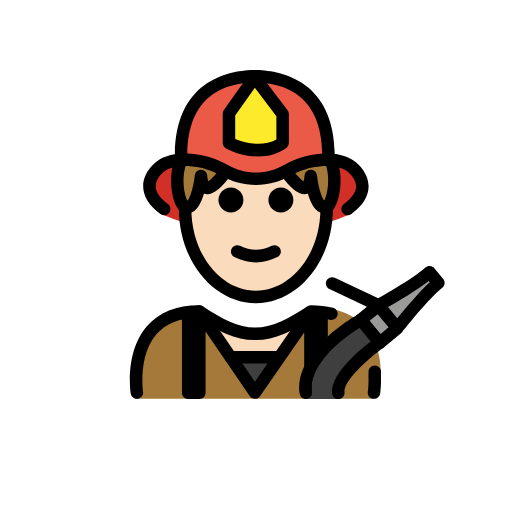
t = 0.00 s
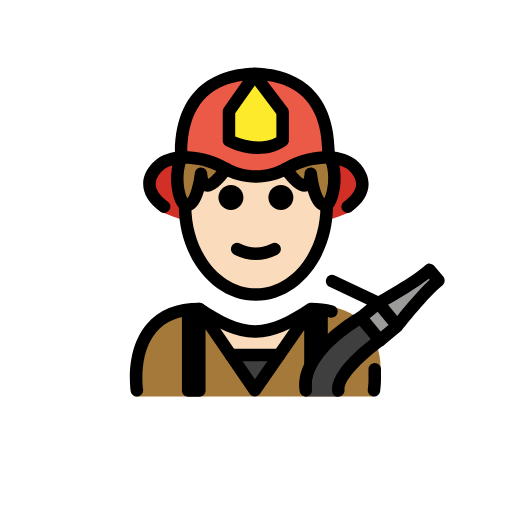
t = 0.48 s
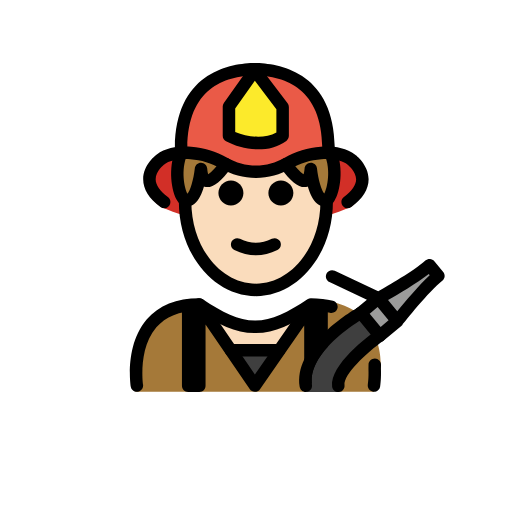
t = 1.43 s
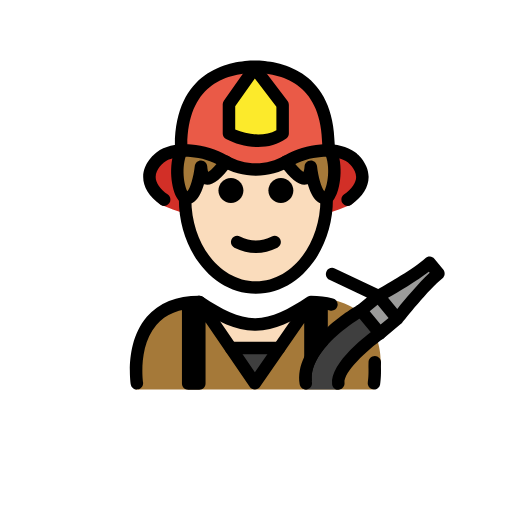
t = 1.90 s
t = 2.38 s: frame unchanged from t = 1.43 s, image omitted
t = 3.33 s: frame unchanged from t = 0.48 s, image omitted

The animated SVG that drew these frames (rendered in a browser with its animation timeline set to each time). Animation: 1 SMIL element (animateTransform=1); one cycle of 3.80 s, repeats indefinitely.

<?xml version='1.0' encoding='utf-8'?>
<svg xmlns="http://www.w3.org/2000/svg" id="emoji" viewBox="-5 -5 82 82" version="1.1" width="200" height="200" role="img">
  <title>OpenMoji: man firefighter: light skin tone</title><g><g id="color">
    <path fill="#A57939" d="M16.725,58.8812c0,0-2-13.5,10-13.5c3.1919,2.1279,5.9264,3.5984,9,3.5922H35.6 c3.0736,0.0062,5.7081-2.5643,8.9-4.6922c10.0682-0.5859,11.8023,7.479,11.4489,10.8872c-0.1964,1.8934-1.1178,3.683-1.049,3.7128" />
    <polygon fill="#3F3F3F" points="39.7007,52.7035 35.8107,58.5735 31.9807,52.7035" />
    <path fill="#D22F27" d="M51.8005,21.8785c-1.2424-1.0275-3.1754-1.2844-5.0366-1.156c-1.9375,0.1336-3.8314,0.7472-5.5122,1.7728 c-1.6872,1.0295-3.5154,1.5017-5.2726,1.5234c-1.7569-0.0217-3.585-0.4939-5.2722-1.5234 c-1.6809-1.0256-3.5747-1.6392-5.5122-1.7728c-1.8615-0.1284-3.7943,0.1285-5.0366,1.156c0,0-4.4856,3.4441,0.6199,7.4121 c10.1343,4.2267,20.2683,4.2267,30.4025,0.0001C56.2861,25.3226,51.8005,21.8785,51.8005,21.8785z" />
    <path fill="#EA5A47" d="M35.7608,7.2c0.0691,0,0.1399,0.0052,0.2092,0.006C36.0394,7.2052,36.1102,7.2,36.1793,7.2H35.7608z" />
    <path fill="#EA5A47" d="M35.97,7.206c-5.4277,0.062-11.719,2.5726-11.8034,12.5426l-0.2803,0.8992 c0.5991-0.0556,1.2175-0.0608,1.8293-0.0208c1.8726,0.1224,3.7029,0.6843,5.3274,1.6236c1.6307,0.9427,3.3975,1.3752,5.0955,1.3951 c1.6982-0.0199,3.4651-0.4524,5.0957-1.3951c1.6245-0.9393,3.4548-1.5012,5.3274-1.6236c0.5063-0.0331,1.0171-0.0342,1.5183-0.0035 l-0.3064-0.8749C47.689,9.7786,41.3978,7.268,35.97,7.206z" />
    <path fill="#9B9B9A" d="M63.6613,38.5923l1.43,1.72c-2.29,1.78-6.58,7.24-6.58,7.24l-3.03-3.65 C55.4813,43.9023,61.4113,40.6523,63.6613,38.5923z" />
    <rect x="53.7631" y="44.5209" width="3.6501" height="4.7436" transform="matrix(0.7694 -0.6387 0.6387 0.7694 -17.1349 46.3176)" fill="#9B9B9A" />
    <path fill="#3F3F3F" d="M52.6713,46.2323l3.03,3.65c0,0-6.98,5.92-6.65,9.01h-5.21 C42.8713,52.7623,52.6713,46.2323,52.6713,46.2323z" />
    <path fill="#FCEA2B" d="M31.6701,17.8821v-4.6824l4.1171-5.8178l4.4789,5.8962v4.604 C37.7311,19.7487,33.8896,19.0632,31.6701,17.8821z" />
  </g>
  <g id="skin">
    <path fill="#fadcbc" d="M44.6607,45.0435l0.06,0.09l-5.02,7.57h-7.72l-5.06-7.75c3.15,2.1,5.86,3.56,8.88,3.59 c0.01,0,0.02,0,0.03,0h0.09C38.9007,48.5135,41.5707,47.0935,44.6607,45.0435z" />
    <path fill="#fadcbc" d="M35.7608,23.6457c2.8407,0,9.4021-3.0962,9.4021-3.0962c1.2226,2.2621,1.9365,4.989,1.9365,7.9244 c0,7.8276-5.0765,14.1732-11.3386,14.1732s-11.3386-6.3456-11.3386-14.1732c0-2.915,0.704-5.6244,1.911-7.8772 C26.3332,20.5967,32.9201,23.6457,35.7608,23.6457z" />
  </g>
  <g id="hair">
    <path fill="#a57939" d="M30.9807,22.4223c-1.4187,1.9337-3.748,4.4784-4.013,0.7735c0,0-0.5485,5.2657-2.3966,4.9999 c-0.9568-0.0001-2.1388-4.4453-0.7565-7.5979" />
    <path fill="#a57939" d="M47.707,20.5978c1.3823,3.1526,0.2003,7.5978-0.7565,7.5979c-1.848,0.2658-2.3966-4.9999-2.3966-4.9999 c-0.2649,3.7049-2.5943,1.1602-4.013-0.7735" />
  </g>
  <g id="skin-shadow" />
  <g id="line">
    <path d="M41.9832,27.0189c0,1.1045-0.8965,2-2,2s-2-0.8955-2-2c0-1.1035,0.8965-2,2-2S41.9832,25.9154,41.9832,27.0189" />
    <path d="M33.9832,27.0189c0,1.1045-0.8965,2-2,2s-2-0.8955-2-2c0-1.1035,0.8965-2,2-2S33.9832,25.9154,33.9832,27.0189" />
    <path d="M35.9831,37.0213c-1.1519,0-2.3037-0.2861-3.4473-0.8579c-0.4941-0.2471-0.6943-0.8476-0.4472-1.3418 c0.2466-0.4936,0.8462-0.6943,1.3418-0.4473c1.7177,0.8594,3.3877,0.8594,5.1054,0c0.4947-0.247,1.0948-0.0463,1.3418,0.4473 c0.2471,0.4942,0.0469,1.0947-0.4472,1.3418C38.2868,36.7352,37.135,37.0213,35.9831,37.0213z" />
    <path d="M35.9834,43.5527c-6.8037,0-12.3389-6.8066-12.3389-15.1728c0-0.5523,0.4473-1,1-1c0.5528,0,1,0.4477,1,1 c0,7.2637,4.6377,13.1728,10.3389,13.1728c5.7002,0,10.3379-5.9091,10.3379-13.1728c0-0.5523,0.4473-1,1-1s1,0.4477,1,1 C48.3213,36.7461,42.7861,43.5527,35.9834,43.5527z" />
    <path d="M16.9209,58.8711c-0.4844,0-0.9102-0.3525-0.9863-0.8467c-0.041-0.2695-0.9727-6.6328,2.581-10.7754 c1.9229-2.2412,4.751-3.3769,8.4073-3.3769c0.1972,0,0.3906,0.0586,0.5546,0.1679c3.1534,2.1016,5.6602,3.4092,8.3829,3.4239 c2.7236-0.0137,5.2304-1.3213,8.3828-3.4239c0.164-0.1093,0.3574-0.1679,0.5547-0.1679c1.2753,0,2.4638,0.1406,3.5332,0.4179 c0.5341,0.1387,0.8554,0.6836,0.7168,1.2188c-0.1387,0.5342-0.6846,0.8584-1.2188,0.7168 c-0.8242-0.2129-1.7422-0.3311-2.7344-0.3506c-3.3086,2.1846-6.0254,3.5449-9.1259,3.5879c-0.0215,0.001-0.043,0.001-0.0645,0.001 c-0.0078,0-0.0137,0-0.0205,0h-0.0459c-0.0156-0.001-0.0274-0.001-0.042,0c-0.0146,0-0.0293,0-0.0439-0.001 c-3.0987-0.043-5.8165-1.4033-9.126-3.5879c-2.8965,0.0566-5.1104,0.9541-6.586,2.6689c-2.956,3.4366-2.1377,9.1202-2.1289,9.1778 c0.083,0.5449-0.292,1.0547-0.8379,1.1387C17.0225,58.8682,16.9717,58.8711,16.9209,58.8711z" />
    <path d="M36.3389,20.0459c-1.8516,0-3.708-0.52-5.1387-1.2808c-0.3262-0.1733-0.5303-0.5131-0.5303-0.8828v-4.6826 c0-0.207,0.0645-0.4087,0.1836-0.5776l4.1172-5.8179c0.1846-0.2603,0.4814-0.417,0.7998-0.4224 c0.3242-0.0151,0.6211,0.1416,0.8125,0.3951l4.4785,5.8964c0.1328,0.1744,0.2041,0.3868,0.2041,0.605v4.604 c0,0.3179-0.1513,0.6167-0.4072,0.8052C39.5459,19.6543,37.9443,20.0459,36.3389,20.0459z M32.6699,17.2559 c1.9932,0.8754,4.7315,1.1489,6.5957,0.0854v-3.7261l-3.4502-4.5424l-3.1455,4.4448V17.2559z" />
    <path d="M47.5,45.0698v6.6c-1.57,1.72-2.79,3.76-2.56,5.84c-0.15,0.04-0.3,0.04-0.45,0c-0.45-0.11-0.77-0.51-0.77-0.97v-8.3 l-7.08,10.21c-0.19,0.27-0.5,0.43-0.83,0.43s-0.64-0.16-0.82-0.44l-7.07-10.33v9.81c0,0.55-0.44,1-1,1h-1.78c-0.55,0-1-0.45-1-1 v-12.87c0-0.55,0.45-1,1-1c0.36,0,0.67,0.18,0.85,0.46c0.11-0.28,0.34-0.5,0.64-0.59c0.41-0.13,0.87,0.03,1.12,0.39l8.07,11.81 l8.08-11.64c0.25-0.36,0.7-0.52,1.12-0.39c0.26,0.09,0.48,0.27,0.59,0.51c0.17-0.3101,0.5-0.53,0.89-0.53 C47.05,44.0698,47.5,44.5198,47.5,45.0698z" />
    <path d="M39.7021,53.2217h-7.7187c-0.5527,0-1-0.4473-1-1c0-0.5528,0.4473-1,1-1h7.7187c0.5528,0,1,0.4472,1,1 C40.7021,52.7744,40.2549,53.2217,39.7021,53.2217z" />
    <path d="M47.6182,20.7485c-0.5489,0-0.9952-0.4419-1-0.9917c-0.0801-9.4179-5.8692-11.499-10.8037-11.5556 c-4.9346,0.0566-10.7237,2.1377-10.8038,11.5556c-0.0048,0.5523-0.4658,1.0127-1.0087,0.9917 c-0.5518-0.0048-0.9961-0.456-0.9913-1.0083C23.1104,8.0679,31.3535,6.3403,35.4717,6.209 c0.0439-0.0059,0.0888-0.0088,0.1338-0.0088h0.4179c0.045,0,0.0899,0.0029,0.1338,0.0088 c4.1182,0.1313,12.3614,1.8589,12.461,13.5312c0.0048,0.5523-0.4395,1.0035-0.9912,1.0083 C47.624,20.7485,47.6211,20.7485,47.6182,20.7485z" />
    <path d="M47.0371,29.2061c-0.4355,0-0.8545-0.1495-1.2256-0.439c-0.7226-0.5635-1.2011-1.6753-1.5127-2.7598 c-0.0175,0.0054-0.0351,0.0108-0.0537,0.0161c-1.1855,0.3457-2.5097-0.5849-4.2881-3.0097 c-0.3261-0.4453-0.2304-1.0713,0.2149-1.398c0.4463-0.3261,1.0713-0.2295,1.3984,0.2154c1.1192,1.5258,1.7744,2.0249,2.0576,2.1855 c0.0518-0.1519,0.1172-0.4253,0.1514-0.8921c0.0361-0.5171,0.4619-0.9194,0.9805-0.9282c0.0058,0,0.0117,0,0.0166,0 c0.5107,0,0.9414,0.3857,0.9941,0.8955c0.1807,1.7124,0.7334,3.561,1.1787,4.0254c0.4903-0.8779,1.0645-3.8364,0.0645-6.1182 c-0.2217-0.5058,0.0088-1.0957,0.5146-1.3174c0.5098-0.2197,1.0957,0.0098,1.3174,0.5147c1.2461,2.8442,0.665,6.6509-0.2998,8.1279 c-0.4365,0.6675-0.9277,0.8457-1.2891,0.8692C47.1836,29.2012,47.1104,29.2061,47.0371,29.2061z M47.0605,27.2051 c0.004,0.0024,0.0088,0.0044,0.0137,0.0063c0.0459-0.0063,0.0508-0.0156,0.0977-0.0156 C47.1318,27.1958,47.0947,27.1992,47.0605,27.2051z M43.5527,24.1821L43.5527,24.1821L43.5527,24.1821z M43.7939,24.0903 L43.7939,24.0903L43.7939,24.0903z" />
    <path d="M24.9287,29.2061c-0.0732,0-0.1465-0.0049-0.2197-0.0127c-0.3613-0.0235-0.8526-0.2017-1.2881-0.8692 c-0.9658-1.4775-1.5469-5.2846-0.2998-8.1284c0.2217-0.5054,0.8076-0.7358,1.3174-0.5142 c0.5058,0.2222,0.7363,0.8121,0.5146,1.3179c-1.0078,2.2974-0.417,5.2827,0.0752,6.1367c0.416-0.4174,0.9863-2.3017,1.168-4.0439 c0.0527-0.5103,0.4824-0.8965,0.9941-0.8965c0.0049,0,0.0108,0,0.0166,0c0.5176,0.0088,0.9444,0.4116,0.9805,0.9287 c0.0342,0.4663,0.0986,0.7402,0.1514,0.8916c0.2832-0.1606,0.9384-0.6597,2.0576-2.1855c0.3271-0.4444,0.9521-0.542,1.3984-0.2144 c0.4453,0.3267,0.541,0.9526,0.2149,1.398c-1.7793,2.4243-3.1026,3.352-4.2891,3.0092c-0.0176-0.0053-0.0361-0.0107-0.0537-0.0166 c-0.3106,1.085-0.79,2.1968-1.5127,2.7603C25.7832,29.0566,25.3643,29.2061,24.9287,29.2061z M28.4141,24.1821L28.4141,24.1821 L28.4141,24.1821z M28.1719,24.0903L28.1719,24.0903L28.1719,24.0903z" />
    <path d="M50.6758,29.4746c-0.3076,0-0.6104-0.1416-0.8067-0.4072c-0.3271-0.4448-0.2324-1.0708,0.2129-1.3985 c1.294-0.9531,1.9512-1.9043,1.9532-2.8276c0.0019-1.3271-1.3409-2.3398-1.3536-2.3501c-0.8769-0.687-2.3632-0.9897-4.2099-0.8662 c-1.7061,0.1113-3.3975,0.627-4.8916,1.4912c-1.6914,0.9776-3.6221,1.5064-5.585,1.5298c-1.9863-0.0234-3.917-0.5522-5.6084-1.5298 c-1.4951-0.8638-3.1865-1.3799-4.8916-1.4912c-1.8447-0.1216-3.334,0.1802-4.1865,0.8477 c-0.0371,0.0288-1.3799,1.0415-1.377,2.3681c0.002,0.9234,0.6592,1.8745,1.9532,2.8277c0.4453,0.3276,0.54,0.9536,0.2129,1.3979 c-0.3272,0.4453-0.9532,0.5381-1.3985,0.2129c-1.8408-1.356-2.7715-2.8545-2.7676-4.4541c0.0069-2.3457,2.084-3.8838,2.1729-3.9482 c1.5605-1.2232,3.8672-1.3545,5.5215-1.2481c2.0097,0.1318,4.0019,0.7388,5.7617,1.7559c1.3945,0.8061,2.9883,1.2422,4.6074,1.2612 c1.5957-0.019,3.1895-0.4551,4.583-1.2612c1.7598-1.0171,3.752-1.6241,5.7627-1.7559c1.6543-0.1094,3.961,0.0234,5.5498,1.2695 c0.0596,0.043,2.1367,1.5811,2.1446,3.9268c0.0039,1.6001-0.9268,3.0986-2.7676,4.4541 C51.0889,29.4111,50.8818,29.4746,50.6758,29.4746z" />
    <path d="M55.8301,50.8848c-0.2881,0-0.5733-0.1231-0.7705-0.3623l-3.0283-3.6543c-0.17-0.2041-0.251-0.4668-0.2266-0.7315 c0.0254-0.2637,0.1543-0.5068,0.3584-0.6758l1.5996-1.3261l-6.0029-2.8369c-0.4991-0.2364-0.7119-0.8321-0.4766-1.3321 c0.2363-0.498,0.8291-0.7138,1.332-0.4765l6.958,3.289c1.4024-0.7881,5.7569-3.2871,7.5479-4.9219 c0.2021-0.1845,0.4707-0.2744,0.7432-0.2597c0.2724,0.0195,0.5263,0.1494,0.7002,0.3603l1.4218,1.7159 c0.1729,0.208,0.2539,0.4775,0.2246,0.746c-0.0293,0.2686-0.166,0.5147-0.3798,0.6807c-2.1045,1.6387-6.1407,6.7383-6.3936,7.0596 c-0.0381,0.0498-0.082,0.0976-0.1309,0.1416l0,0l-0.0009,0.001c-0.0108,0.0097-0.0215,0.0185-0.0332,0.0283l-2.8057,2.3242 C56.2803,50.8096,56.0547,50.8848,55.8301,50.8848z M54.209,46.3623l1.7519,2.1143l1.2696-1.0518l-1.752-2.1143L54.209,46.3623z M57.1455,44.1875l1.4805,1.7861c1.1758-1.4482,3.4511-4.1728,5.1943-5.7812l-0.1543-0.1865 C61.751,41.502,58.7354,43.2803,57.1455,44.1875z" />
    <path d="M53.29,47.0998c-0.06,0.03-3.34,1.91-5.79,4.5699c-1.57,1.72-2.79,3.76-2.56,5.84c0,0.07,0.01,0.15,0.02,0.22 c0.09,0.55-0.28,1.06-0.83,1.15c-0.05,0.01-0.1,0.01-0.16,0.01c-0.48,0-0.9-0.35-0.98-0.84c-0.24-1.52,0.08-3,0.73-4.36 c0.86-1.83,2.3101-3.47,3.78-4.81c2.28-2.08,4.61-3.41,4.81-3.52c0.48-0.27,1.09-0.1,1.36,0.38 C53.94,46.2198,53.77,46.8298,53.29,47.0998z" />
    <path d="M49.1816,58.9189c-0.5048,0-0.9384-0.3808-0.9931-0.8935c-0.374-3.4951,5.8174-8.0742,7.0625-8.9561 c0.4511-0.3203,1.0752-0.2148,1.3935,0.2373c0.3194,0.4502,0.2139,1.0743-0.2373,1.3936c-2.6982,1.915-6.415,5.3867-6.2304,7.1123 c0.0586,0.5498-0.3389,1.042-0.8877,1.1006C49.2529,58.917,49.2168,58.9189,49.1816,58.9189z" />
    <path d="M54.8984,58.8711c-0.0507,0-0.1015-0.0029-0.1523-0.0107c-0.5459-0.084-0.9209-0.5938-0.8379-1.1387 c0-0.0049,0.0723-0.4854,0.1006-1.2393l0.0088-0.2998c0.0068-0.2988,0.0049-0.626-0.0078-0.9775l0.0117-0.6953 c0.0107-0.5528,0.4707-0.9571,1.0195-0.9805c0.5528,0.0107,0.9912,0.4678,0.9805,1.0195l-0.0127,0.6387 c0.0137,0.3379,0.0156,0.7041,0.0088,1.0342l-0.0108,0.3359c-0.0332,0.8789-0.1181,1.4434-0.122,1.4668 C55.8086,58.5186,55.3828,58.8711,54.8984,58.8711z" />
  </g>
<animateTransform attributeName="transform" type="translate" values="0 0;0 -1.5;0 0" dur="3.8s" repeatCount="indefinite" /></g></svg>
